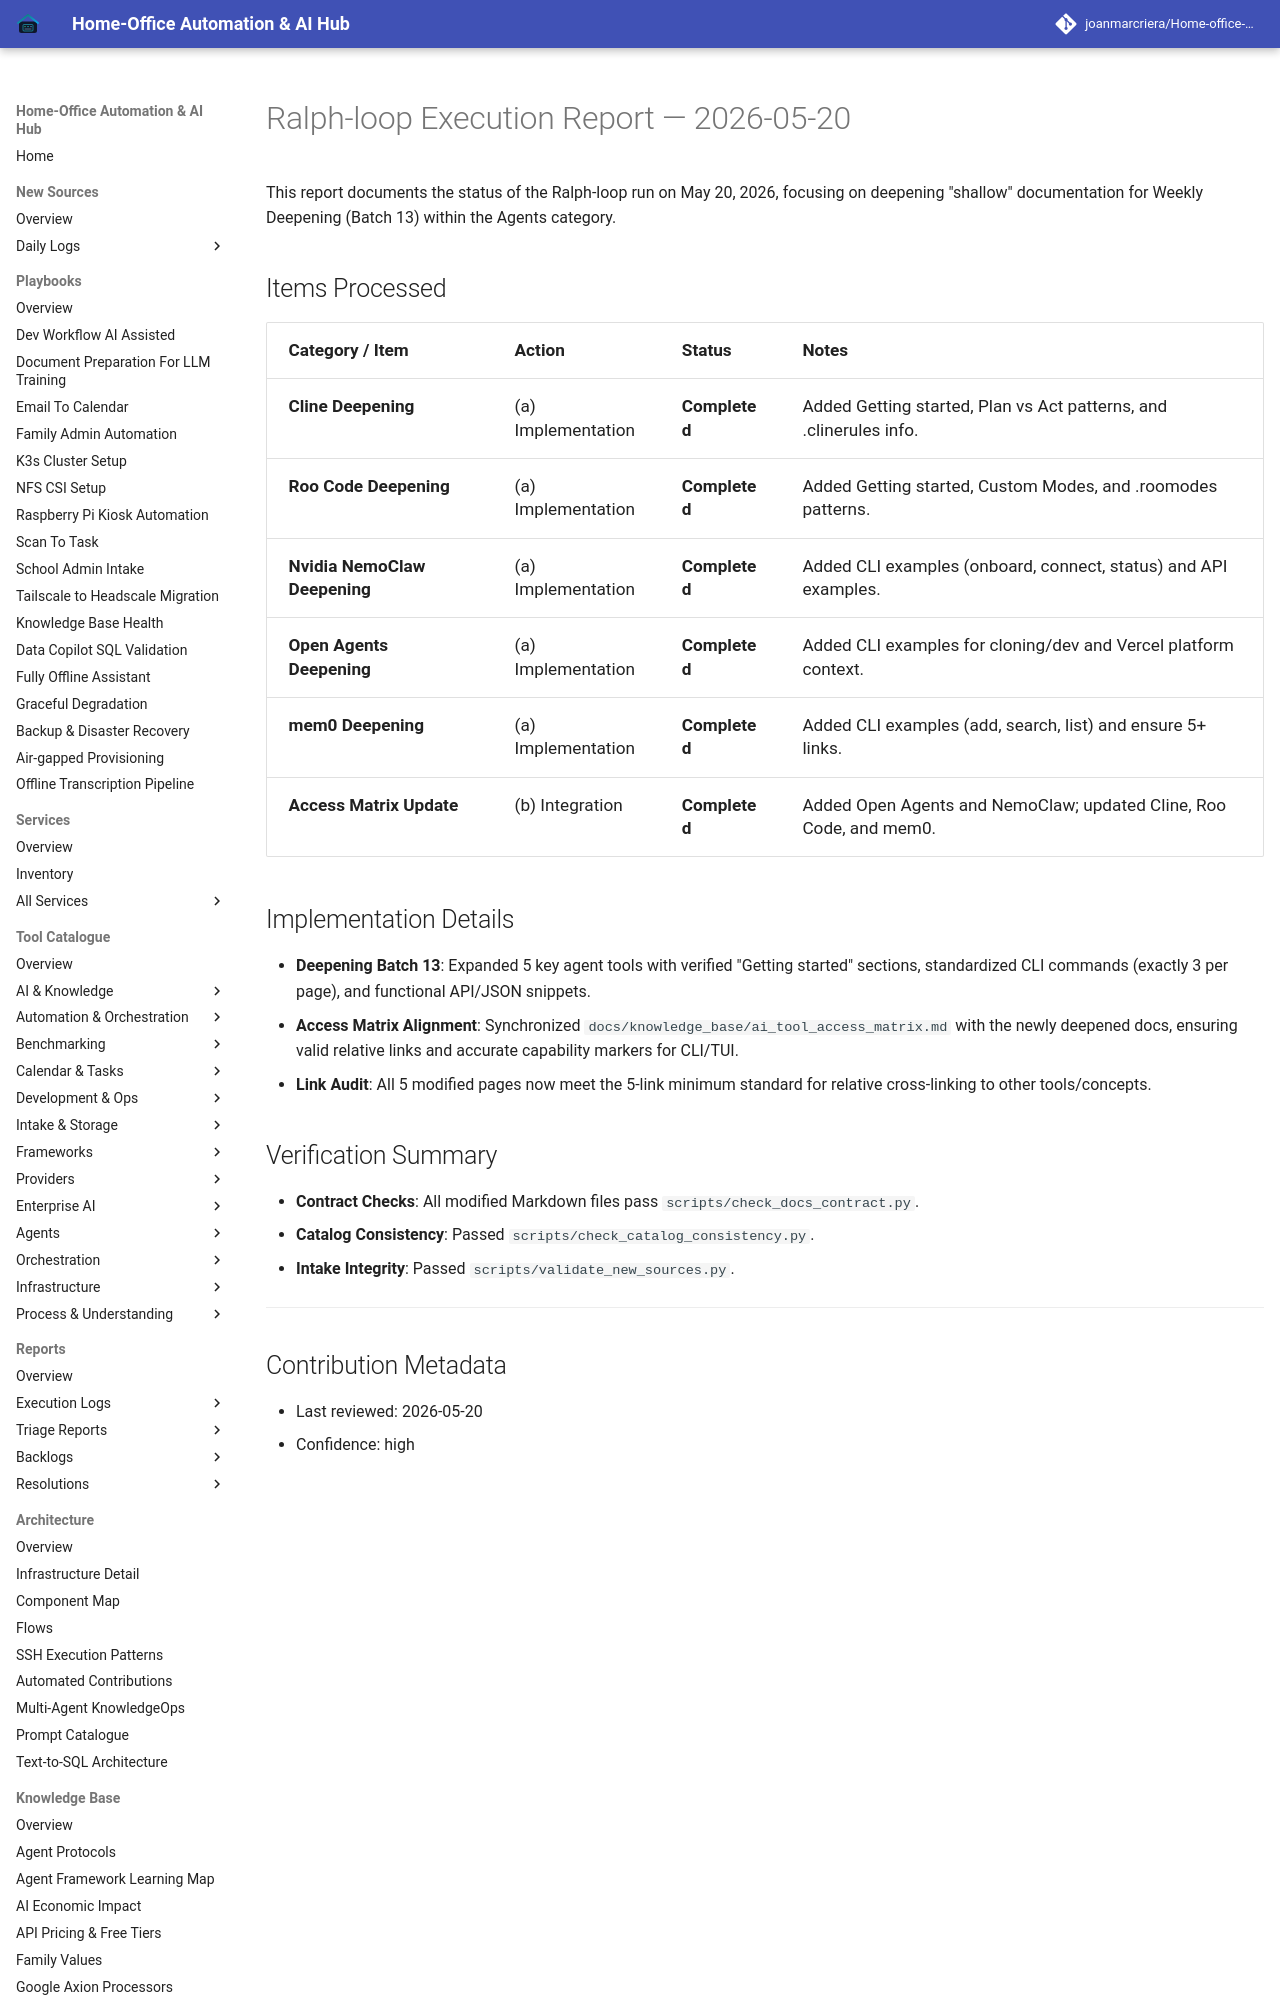

repository: joanmarcriera/Home-office-automations · page: reports/ralph-loop-execution-2026-05-20/index.html · generator: mkdocs

# Ralph-loop Execution Report — 2026-05-20

This report documents the status of the Ralph-loop run on May 20, 2026, focusing on deepening "shallow" documentation for Weekly Deepening (Batch 13) within the Agents category.

## Items Processed

| Category / Item | Action | Status | Notes |
| :--- | :--- | :--- | :--- |
| **Cline Deepening** | (a) Implementation | **Completed** | Added Getting started, Plan vs Act patterns, and .clinerules info. |
| **Roo Code Deepening** | (a) Implementation | **Completed** | Added Getting started, Custom Modes, and .roomodes patterns. |
| **Nvidia NemoClaw Deepening** | (a) Implementation | **Completed** | Added CLI examples (onboard, connect, status) and API examples. |
| **Open Agents Deepening** | (a) Implementation | **Completed** | Added CLI examples for cloning/dev and Vercel platform context. |
| **mem0 Deepening** | (a) Implementation | **Completed** | Added CLI examples (add, search, list) and ensure 5+ links. |
| **Access Matrix Update** | (b) Integration | **Completed** | Added Open Agents and NemoClaw; updated Cline, Roo Code, and mem0. |
